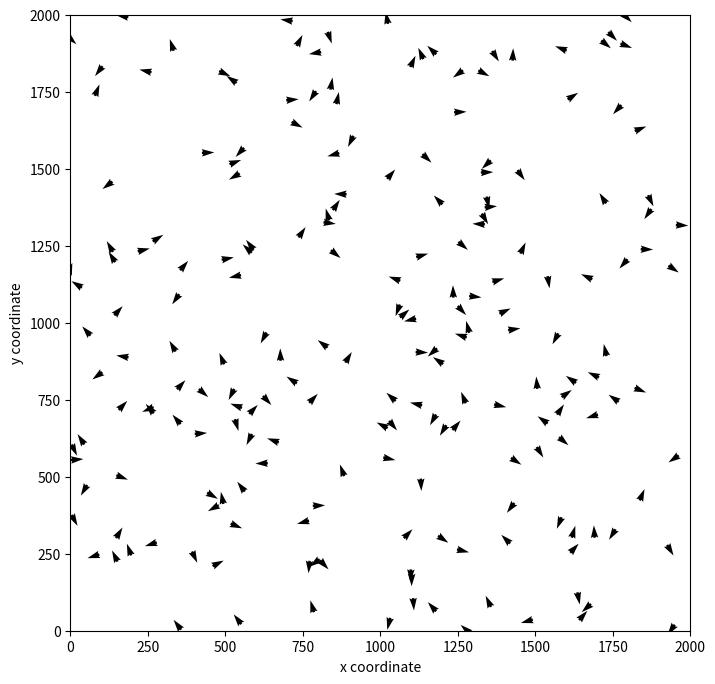

The matplotlib source for this figure:
# -*- coding: utf-8 -*-
"""
Created on Tue Mar 10 18:03:24 2026

@author: q88546sh

Thus the second iteration of our Boids Program, using a quiver plot to represent our Boids

Documentation of modules and links to sources used heavily to be listed below:
    
https://numpy.org/doc/

To get animations to render properly navigate in spyder to
tools -> preferences -> graphics , then set the back end to Qt5.
Restart the kernel and the animation will open in another window upon running the program.

https://matplotlib.org/stable/api/_as_gen/matplotlib.pyplot.quiver.html
http://www.kfish.org/boids/pseudocode.html
https://github-pages.ucl.ac.uk/rsd-engineeringcourse/ch02data/084Boids.html
"""

# Packages

import numpy as np
from matplotlib import pyplot as plt, animation # to visualise we'll use FuncAnimation which generates an initial plot then updates its data for each frame
from scipy.spatial import KDTree


# Parameters

parameters2D = {
    'size': 50,
    'seed': 17,
    'steps': 200,
    'ndim': 2,
    'population': 200,
    'inner_radius': 3,
    'outer_radius': 10,
    'border_distance': 10,
    'cohesion_strength': 0.005,
    'seperation_strength': 0.1,
    'alignment_strength': 0.3,
    'border_strength': 0.5
}



# Initialise the System

rng = np.random.default_rng(seed=17) # set seed to avoid issues with reproducibility

def initialise_boid_states(rng, num_boids = 200, min_position = (0,0), max_position = (2000,2000), min_velocity = (-10,-10), max_velocity = (10,10)):
    positions = rng.uniform(low = min_position, high = max_position, size = (num_boids,2))
    velocities = rng.uniform(low = min_velocity, high = max_velocity, size = (num_boids,2))
    return positions, velocities

positions, velocities = initialise_boid_states(rng)

def get_unit_vector(vector):
    # This can absolutely be optimised by using an alpha-max beta-min algorithm
    return vector / (vector**2).sum(-1)[...,np.newaxis]**0.5
    
def plot_boids(positions, velocities, figsize= (8,8), xlim = (0,2000), ylim = (0,2000)):
    fig, ax = plt.subplots(figsize = (8,8))
    ax.set(xlim=xlim,ylim=ylim, xlabel = "x coordinate",ylabel = "y coordinate")
    velocity_unit_vectors =get_unit_vector(velocities)
    arrows = ax.quiver(
        positions[:,0], # horizontal coordinates for arrow origins
        positions[:,1], # vertical coordinates for arrow origins
        velocity_unit_vectors[:,0], # horizontal component of arrow vector
        velocity_unit_vectors[:,1], # vertical component of arrow vector
        scale = 50, # arrow size, can fiddle around with visual fixes later
        color = 'k', # again TBD
        angles = 'xy', # specifies arrow directions
        pivot = 'middle' # sets the middle of the arrows at our specified origin coords
        )
    return fig, ax, arrows

#fig, ax, arrows = plot_boids(positions, velocities)

# Define Model Dynamics

def simulate_timestep(positions,velocities,forces,timestep):
    positions += timestep*velocities
    velocities += timestep* sum(force(positions,velocities) for force in forces)

def cohesion_force(positions, velocities, cohesion_strength = 0.001):
    # Should later be updated to include only boids within the visual range, not globally
    return cohesion_strength * (positions.mean(axis=0)[np.newaxis]-positions)

def cohesion_force2(positions, velocities, cohesion_strength=0.025, visual_range=100):
    tree = KDTree(positions)
    forces = np.zeros_like(positions)
    for i, pos in enumerate(positions):
        idxs = tree.query_ball_point(pos, visual_range)
        idxs = [j for j in idxs if j != i]  # remove self
        if len(idxs) == 0:
            continue
        avg_pos = positions[idxs].mean(axis=0)
        forces[i] = cohesion_strength * (avg_pos - pos)
    return forces      

def separation_force(positions, velocities, separation_strength=0.05, protected_range = 30 ):
    displacements = positions[np.newaxis]- positions[:,np.newaxis] # This method is horrendously computationally expensive, replace with a KDTree at first convenience
    are_close = (displacements**2).sum(-1)**0.5 <= protected_range # condition for two boids to be within separation distance
    return separation_strength* np.where(are_close[...,None], displacements,0).sum(0)

def alignment_force(positions,velocities, alignment_strength = 0.05, visual_range = 100):
    displacements = positions[np.newaxis] - positions[:, np.newaxis]
    velocity_differences = velocities[np.newaxis] - velocities[:, np.newaxis]
    are_close = (displacements**2).sum(-1)**0.5 <= visual_range
    return -alignment_strength* np.where(are_close[...,None], velocity_differences, 0).mean(0)

def border_avoidance(positions, velocities, border_strength = 0.5, border_distance = 100, ndim = 2):
    bforce = np.zeros_like(positions)
    for i in range(ndim):
        if positions[:,i] < border_distance:
            bforce += border_strength
        elif positions[:,i] > 2000 - border_distance: # I know this is super inelegant, bear with me
            bforce -= border_strength
    return bforce

def border_avoidance2(positions, velocities, border_strength = 0.5, border_distance = 100, maximum = 2000, ndim = 2):
    combined_forces = np.zeros_like(velocities)
    for i in range(ndim):
        coordinate = positions[:,i]
        too_small = coordinate <= border_distance # Conditions for detecting when the boid is within the margin of 250 px
        too_large = coordinate >= maximum - border_distance
        dist_small = border_distance - coordinate
        dist_large = coordinate - (maximum - border_distance)
        # Apply the forces
        small_forces = border_strength * np.where(too_small, dist_small, 0)  # Act on boids with a coordinate smaller than the 'lower' margin
        large_forces = -border_strength * np.where(too_large,dist_large, 0) # Act on boids with a coordinate larger than the 'higher' margin
        combined_forces[:,i] = small_forces + large_forces
    return combined_forces

# Generate an Animation

def animate_flock(positions,velocities, forces = (),timestep = 1, num_steps = 100):
    fig, ax, arrows = plot_boids(positions,velocities) # Import initialised matplotlib objects
    def update_frame(frame_index):
        simulate_timestep(positions,velocities,forces,timestep)
        velocity_unit_vectors = get_unit_vector(velocities)
        arrows.set_offsets(positions)
        arrows.set_UVC(velocity_unit_vectors[:,0],velocity_unit_vectors[:,1])
        return [arrows]
    # Close the matplotlib figure object to avoid displaying the static figure
    #plt.close(fig)
    return animation.FuncAnimation(fig, update_frame, num_steps, interval = 50)

ani = animate_flock(positions, velocities, [cohesion_force2, separation_force, alignment_force, border_avoidance2])
plt.show()
